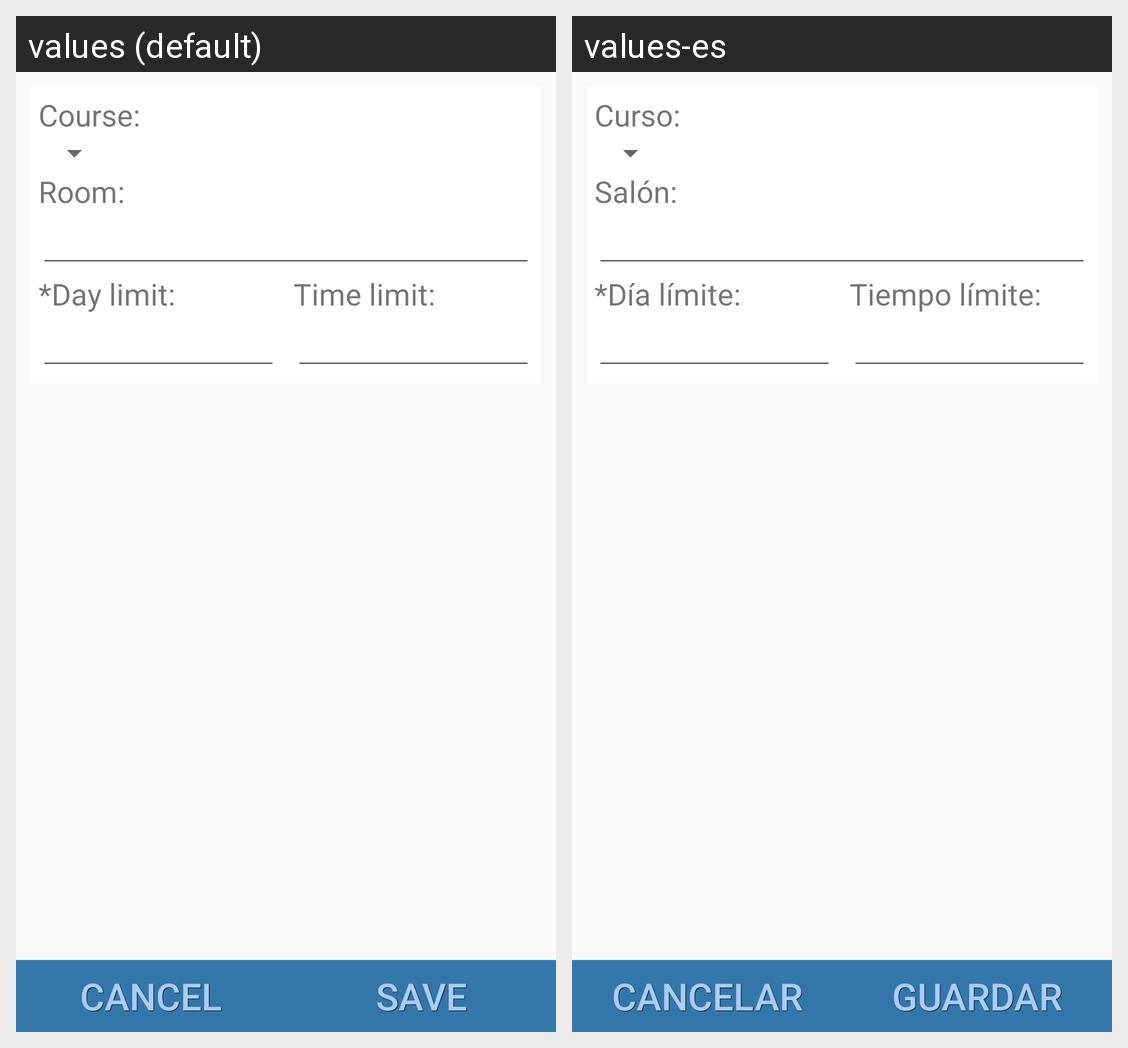

The Android screen above is rendered under two locales of the same app. Produce the string resources it draws, with the default and per-locale values.
Android screen res/layout/fragment_add_exam.xml rendered under 2 locales, left to right: values (default), values-es. Device: Nexus 5 (rendered at 1080×1920; each locale shown at half size, 540×960, under a caption strip naming it); theme AppTheme.
Strings drawn on this screen, with the default value and each locale's value (text and hints the layout hard-codes, and strings that could not be matched under every locale, appear in the picture but are not listed):

course
  values: Course:
  values-es: Curso:

room
  values: Room:
  values-es: Salón:

day_limit
  values: *Day limit:
  values-es: *Día límite:

hour_limit
  values: Time limit:
  values-es: Tiempo límite:

cancel
  values: Cancel
  values-es: Cancelar

save
  values: Save
  values-es: Guardar
